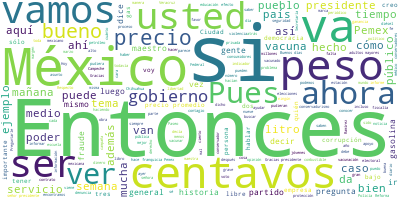

The table this chart was drawn from, first rows:
Participante, Texto, Sentimiento, Palabras, Dia, Mes, Anio
PRESIDENTE ANDRES MANUEL LOPEZ OBRADOR, ?Muy buenos días.?Ánimo., 0.0, 4, 05, 04, 2021
PRESIDENTE ANDRES MANUEL LOPEZ OBRADOR, Bueno, vamos a iniciar la semana con la …, 0.0, 36, 05, 04, 2021
PRESIDENTE ANDRES MANUEL LOPEZ OBRADOR, No vamos a presentar los videos sobre el…, 0.0, 63, 05, 04, 2021
PRESIDENTE ANDRES MANUEL LOPEZ OBRADOR, Entonces, vamos con Berenice:, 0.0, 4, 05, 04, 2021
SURIT BERENICE ROMERO DOMINGUEZ, Buenos días., 0.0, 2, 05, 04, 2021
SURIT BERENICE ROMERO DOMINGUEZ, En el quién es quién en los precios de l…, 0.0, 94, 05, 04, 2021
SURIT BERENICE ROMERO DOMINGUEZ, Por lo que hace a la gasolina Premium, e…, 0.0, 79, 05, 04, 2021
SURIT BERENICE ROMERO DOMINGUEZ, El margen más alto en el diésel, con tre…, 0.0, 62, 05, 04, 2021
SURIT BERENICE ROMERO DOMINGUEZ, Respecto al indicador de ganancia más ba…, 0.0, 41, 05, 04, 2021
SURIT BERENICE ROMERO DOMINGUEZ, Ahora bien, en los indicadores de gananc…, 0.0, 42, 05, 04, 2021
SURIT BERENICE ROMERO DOMINGUEZ, Con corte al 31 de marzo, el precio de l…, 0.0, 32, 05, 04, 2021
SURIT BERENICE ROMERO DOMINGUEZ, En el caso de los precios promedio diari…, 0.0, 47, 05, 04, 2021
SURIT BERENICE ROMERO DOMINGUEZ, Respecto a las acciones de verificación …, 0.0, 28, 05, 04, 2021
SURIT BERENICE ROMERO DOMINGUEZ, Se realizaron 223 visitas, dos gasoliner…, 0.0, 36, 05, 04, 2021
SURIT BERENICE ROMERO DOMINGUEZ, A través de la app Litro por litro se id…, 0.0, 13, 05, 04, 2021
SURIT BERENICE ROMERO DOMINGUEZ, En l gasolina regular la más barata se v…, 0.0, 73, 05, 04, 2021
SURIT BERENICE ROMERO DOMINGUEZ, En lo referente a la gasolina Premium, l…, 0.0, 34, 05, 04, 2021
SURIT BERENICE ROMERO DOMINGUEZ, La más cara en Culiacán, Sinaloa, por la…, 0.0, 28, 05, 04, 2021
SURIT BERENICE ROMERO DOMINGUEZ, Por segunda ocasión la misma estación de…, 0.0, 51, 05, 04, 2021
SURIT BERENICE ROMERO DOMINGUEZ, En cuanto al diésel, el más barato se ve…, 0.0, 38, 05, 04, 2021
SURIT BERENICE ROMERO DOMINGUEZ, El más caro, en Angostura, Sinaloa, por …, 0.0, 28, 05, 04, 2021
SURIT BERENICE ROMERO DOMINGUEZ, Seguimos monitoreando las condiciones en…, 0.0, 17, 05, 04, 2021
SURIT BERENICE ROMERO DOMINGUEZ, Respecto al quién es quién en los precio…, 0.0, 55, 05, 04, 2021
SURIT BERENICE ROMERO DOMINGUEZ, El indicador de ganancia más bajo con un…, 0.0, 33, 05, 04, 2021
SURIT BERENICE ROMERO DOMINGUEZ, El gas LP por cilindro con el margen más…, 0.0, 42, 05, 04, 2021
SURIT BERENICE ROMERO DOMINGUEZ, El indicador de ganancia más bajo, con u…, 0.0, 37, 05, 04, 2021
SURIT BERENICE ROMERO DOMINGUEZ, En los precios promedios diarios del gas…, 0.0, 49, 05, 04, 2021
SURIT BERENICE ROMERO DOMINGUEZ, Respecto a las acciones de verificación …, 0.0, 82, 05, 04, 2021
SURIT BERENICE ROMERO DOMINGUEZ, En una estación de la marca Gas del Nore…, 0.0, 25, 05, 04, 2021
SURIT BERENICE ROMERO DOMINGUEZ, Durante una visita a otra estación en Um…, 0.0, 36, 05, 04, 2021
SURIT BERENICE ROMERO DOMINGUEZ, Es cuanto., 0.0, 2, 05, 04, 2021
SURIT BERENICE ROMERO DOMINGUEZ, Gracias, señor presidente., 0.0, 3, 05, 04, 2021
PRESIDENTE ANDRES MANUEL LOPEZ OBRADOR, Muchas gracias., 0.0, 2, 05, 04, 2021
PRESIDENTE ANDRES MANUEL LOPEZ OBRADOR, Muy bien, pues abrimos paras las pregunt…, 0.0, 9, 05, 04, 2021
PRESIDENTE ANDRES MANUEL LOPEZ OBRADOR, Adelante, luego una compañera, Sara, com…, 0.0, 16, 05, 04, 2021
PREGUNTA, Buenos días, señor presidente. Mi nombre…, 0.0, 22, 05, 04, 2021
PREGUNTA, Señor presidente, aprovechando la presen…, 0.0, 62, 05, 04, 2021
PREGUNTA, Y en su momento, muchas de las inquietud…, 0.0, 55, 05, 04, 2021
PREGUNTA, Sería la primera. Gracias, presidente., 0.0, 5, 05, 04, 2021
PRESIDENTE ANDRES MANUEL LOPEZ OBRADOR, Bueno, el compromiso de nosotros se ha c…, 0.0, 32, 05, 04, 2021
PRESIDENTE ANDRES MANUEL LOPEZ OBRADOR, Hoy en la mañana le estaba pidiendo a Be…, 0.0, 112, 05, 04, 2021
PRESIDENTE ANDRES MANUEL LOPEZ OBRADOR, Entonces, a ver si el lunes hacemos el a…, 0.0, 20, 05, 04, 2021
PRESIDENTE ANDRES MANUEL LOPEZ OBRADOR, Lo que sucede también es que se mantiene…, 0.0, 64, 05, 04, 2021
PRESIDENTE ANDRES MANUEL LOPEZ OBRADOR, Se han mantenido los precios, no es cosa…, 0.0, 36, 05, 04, 2021
PRESIDENTE ANDRES MANUEL LOPEZ OBRADOR, Donde se insiste en mantener precios muy…, 0.0, 75, 05, 04, 2021
PRESIDENTE ANDRES MANUEL LOPEZ OBRADOR, En el caso del gas, lo mismo. Aquí, por …, 0.0, 85, 05, 04, 2021
PRESIDENTE ANDRES MANUEL LOPEZ OBRADOR, Todo eso lo vamos a estar viendo, pero e…, 0.0, 41, 05, 04, 2021
PREGUNTA, Okey, perfecto. Gracias, presidente., 0.0, 4, 05, 04, 2021
PREGUNTA, Y ahora, en atención al mensaje que uste…, 0.0, 43, 05, 04, 2021
PREGUNTA, Tengo aquí esta que usted refirió, que e…, 0.0, 52, 05, 04, 2021
PREGUNTA, En consecuencia, yo creo que la autora, …, 0.0, 56, 05, 04, 2021
PREGUNTA, Gracias, presidente., 0.0, 2, 05, 04, 2021
PRESIDENTE ANDRES MANUEL LOPEZ OBRADOR, Pues México es un país con mucha grandez…, 0.0, 70, 05, 04, 2021
PRESIDENTE ANDRES MANUEL LOPEZ OBRADOR, Entonces, somos herederos de grandes civ…, 0.0, 60, 05, 04, 2021
PRESIDENTE ANDRES MANUEL LOPEZ OBRADOR, Si el pueblo de México fuese un pueblo f…, 0.0, 18, 05, 04, 2021
PRESIDENTE ANDRES MANUEL LOPEZ OBRADOR, ¿Por qué en México no se prosperaba?, 0.0, 7, 05, 04, 2021
PRESIDENTE ANDRES MANUEL LOPEZ OBRADOR, Porque imperaba la corrupción., 0.0, 4, 05, 04, 2021
PRESIDENTE ANDRES MANUEL LOPEZ OBRADOR, México es también -y esa es la desgracia…, 0.0, 73, 05, 04, 2021
PRESIDENTE ANDRES MANUEL LOPEZ OBRADOR, Entonces, los corruptos están muy enojad…, 0.0, 60, 05, 04, 2021
PRESIDENTE ANDRES MANUEL LOPEZ OBRADOR, Eso es lo que ha dado al traste con todo…, 0.0, 30, 05, 04, 2021
... 249 more rows
